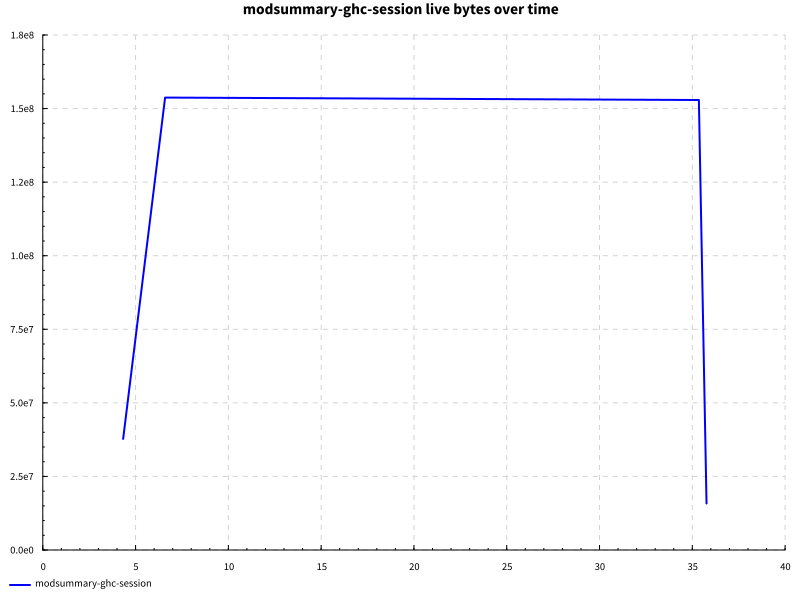

The file beside this chart, header and first rows:
name, success, samples, startup, setup, experiment, maxResidency
completions after edit, True, 100, 5.327, 0.0, 29.3, 146MB
